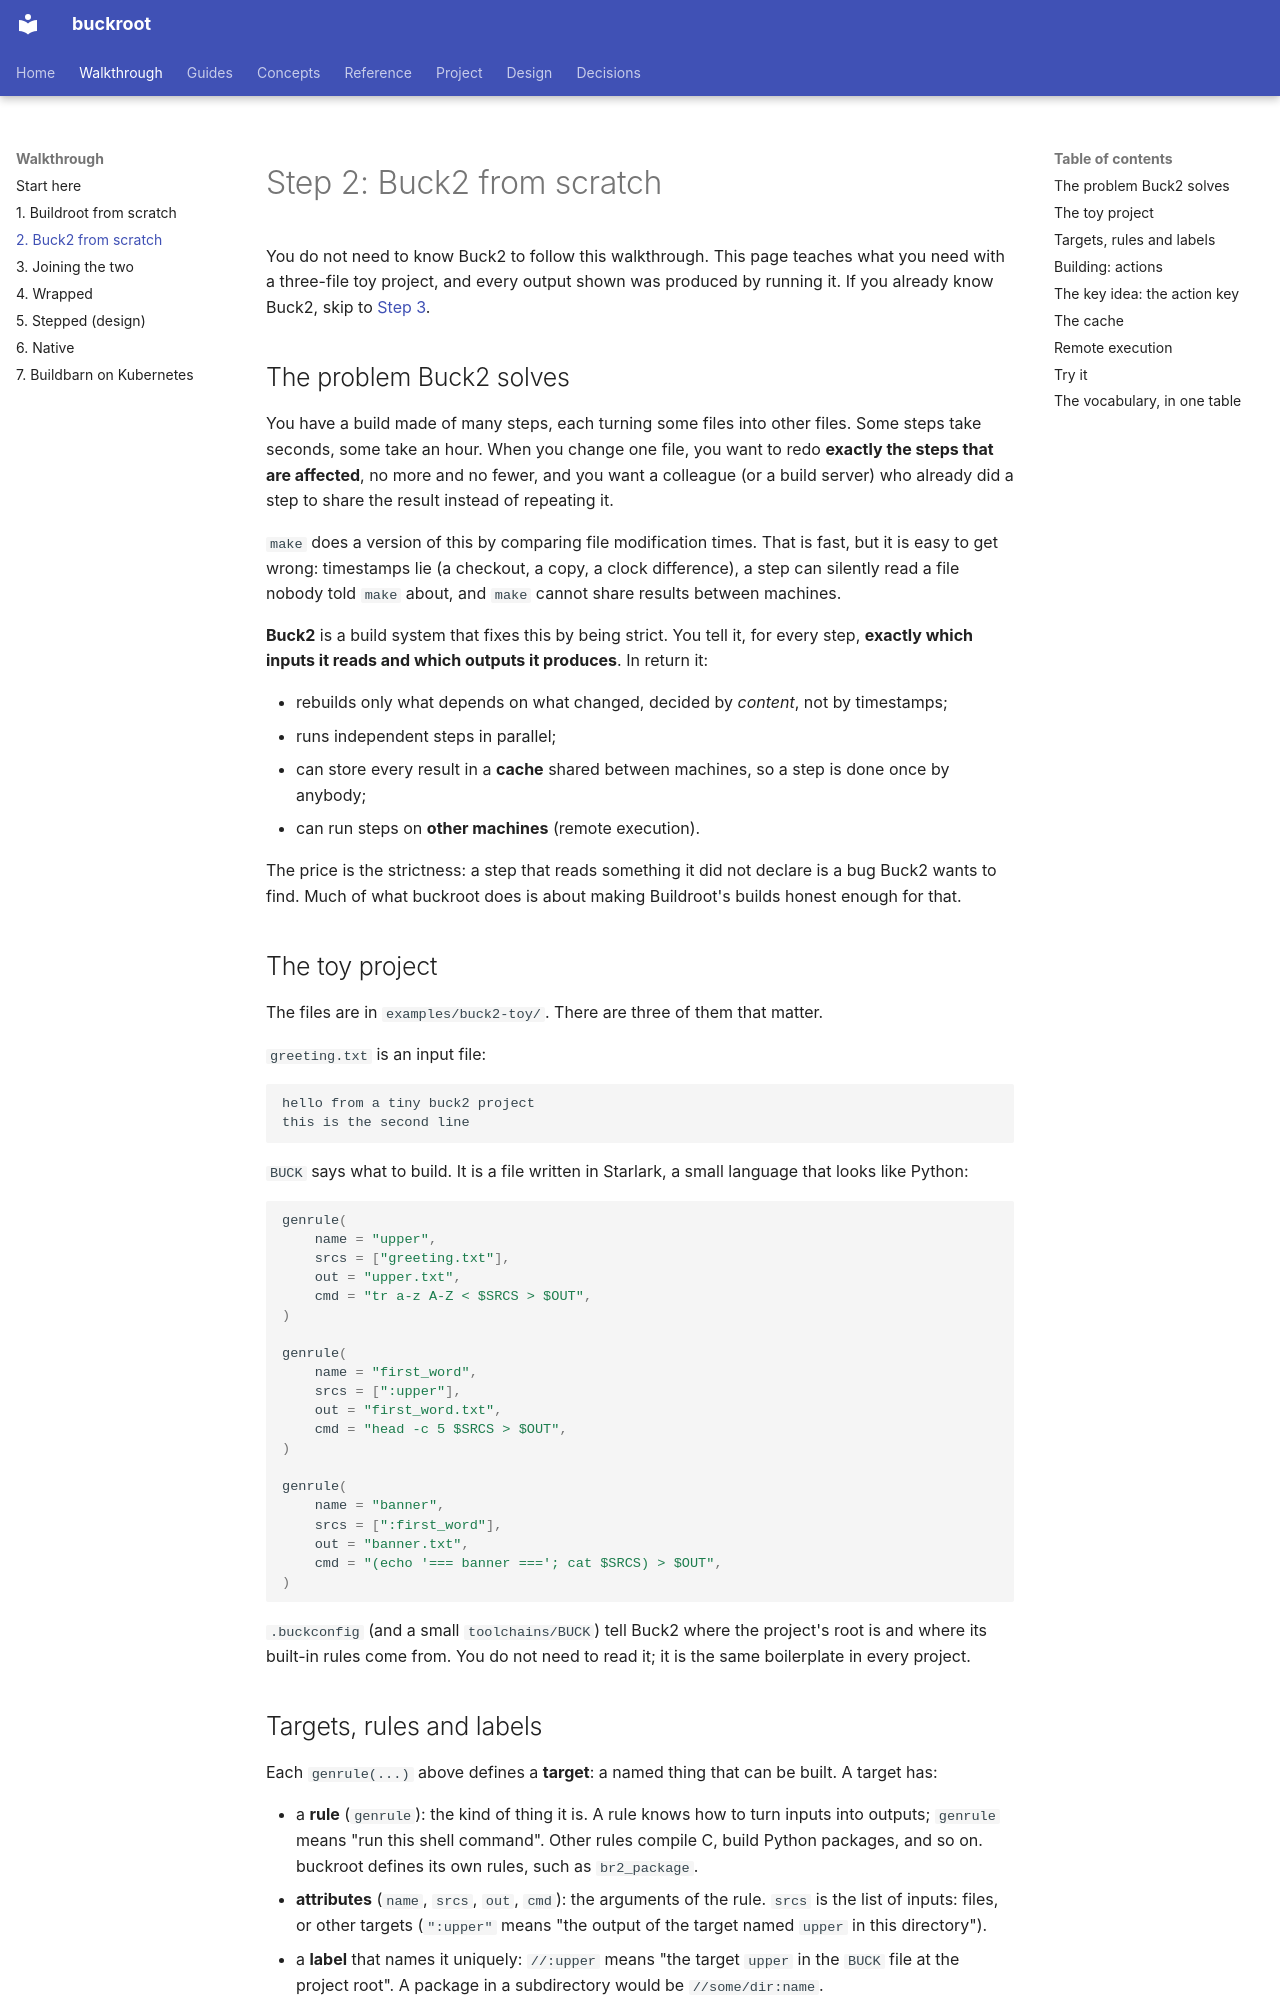

repository: DeepSpaceCartel/buckroot · page: walkthrough/buck2/index.html · generator: mkdocs

<title>Step 2: Buck2 from scratch</title>

# Step 2: Buck2 from scratch

You do not need to know Buck2 to follow this walkthrough. This page teaches what you need with a three-file toy project,
and every output shown was produced by running it. If you already know Buck2, skip to [Step 3](project.md).

## The problem Buck2 solves

You have a build made of many steps, each turning some files into other files. Some steps take seconds, some take an
hour. When you change one file, you want to redo **exactly the steps that are affected**, no more and no fewer, and you
want a colleague (or a build server) who already did a step to share the result instead of repeating it.

`make` does a version of this by comparing file modification times. That is fast, but it is easy to get wrong:
timestamps lie (a checkout, a copy, a clock difference), a step can silently read a file nobody told `make` about, and
`make` cannot share results between machines.

**Buck2** is a build system that fixes this by being strict. You tell it, for every step, **exactly which inputs it reads
and which outputs it produces**. In return it:

- rebuilds only what depends on what changed, decided by *content*, not by timestamps;
- runs independent steps in parallel;
- can store every result in a **cache** shared between machines, so a step is done once by anybody;
- can run steps on **other machines** (remote execution).

The price is the strictness: a step that reads something it did not declare is a bug Buck2 wants to find. Much of what
buckroot does is about making Buildroot's builds honest enough for that.

## The toy project

The files are in `examples/buck2-toy/`. There are three of them that matter.

`greeting.txt` is an input file:

```text
hello from a tiny buck2 project
this is the second line
```

`BUCK` says what to build. It is a file written in Starlark, a small language that looks like Python:

```python
genrule(
    name = "upper",
    srcs = ["greeting.txt"],
    out = "upper.txt",
    cmd = "tr a-z A-Z < $SRCS > $OUT",
)

genrule(
    name = "first_word",
    srcs = [":upper"],
    out = "first_word.txt",
    cmd = "head -c 5 $SRCS > $OUT",
)

genrule(
    name = "banner",
    srcs = [":first_word"],
    out = "banner.txt",
    cmd = "(echo '=== banner ==='; cat $SRCS) > $OUT",
)
```

`.buckconfig` (and a small `toolchains/BUCK`) tell Buck2 where the project's root is and where its built-in rules come
from. You do not need to read it; it is the same boilerplate in every project.
